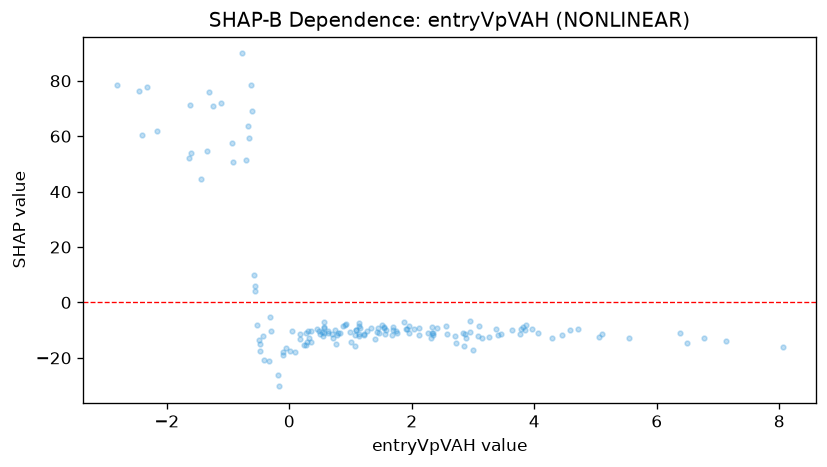

The table this chart was drawn from, first rows:
feature_value, shap_value
3.965, -9.628
-0.6772, 63.8
-0.5579, 5.879
2.713, -12.2
0.1811, -11.28
6.766, -12.98
-2.166, 61.88
-1.625, 71.12
-0.1821, -26.23
-0.5776, 9.926
1.218, -11.88
-2.819, 78.65
3.077, -11.98
2.572, -11.45
-0.7787, 89.87
2.89, -12.71
2.992, -17.33
-0.6254, 78.43
6.386, -11.18
3.462, -11.28
2.839, -11.04
1.08, -15.58
-1.108, 72.15
-0.4812, -14.9
8.053, -15.94
7.123, -14.07
0.099, -17.89
0.7791, -11.63
2.719, -14.75
1.403, -13.35
-0.3348, -21.09
3.264, -12.44
3.854, -9.813
-0.553, 4.103
0.5647, -9.28
-0.423, -12.2
-2.411, 60.48
1.904, -9.629
1.748, -10.22
4.284, -12.78
0.5336, -10.62
-0.4998, -13.6
1.949, -8.463
1.764, -11.07
0.4953, -11.4
0.3092, -10.25
2.041, -9.529
0.4908, -10.39
3.631, -9.887
1.879, -7.068
1.45, -9.049
2.345, -11.75
-1.336, 54.67
5.112, -11.47
3.407, -11.58
0.04926, -10.35
0.2668, -11.08
1.701, -10.02
1.696, -8.927
-0.9151, 50.68
... 94 more rows
